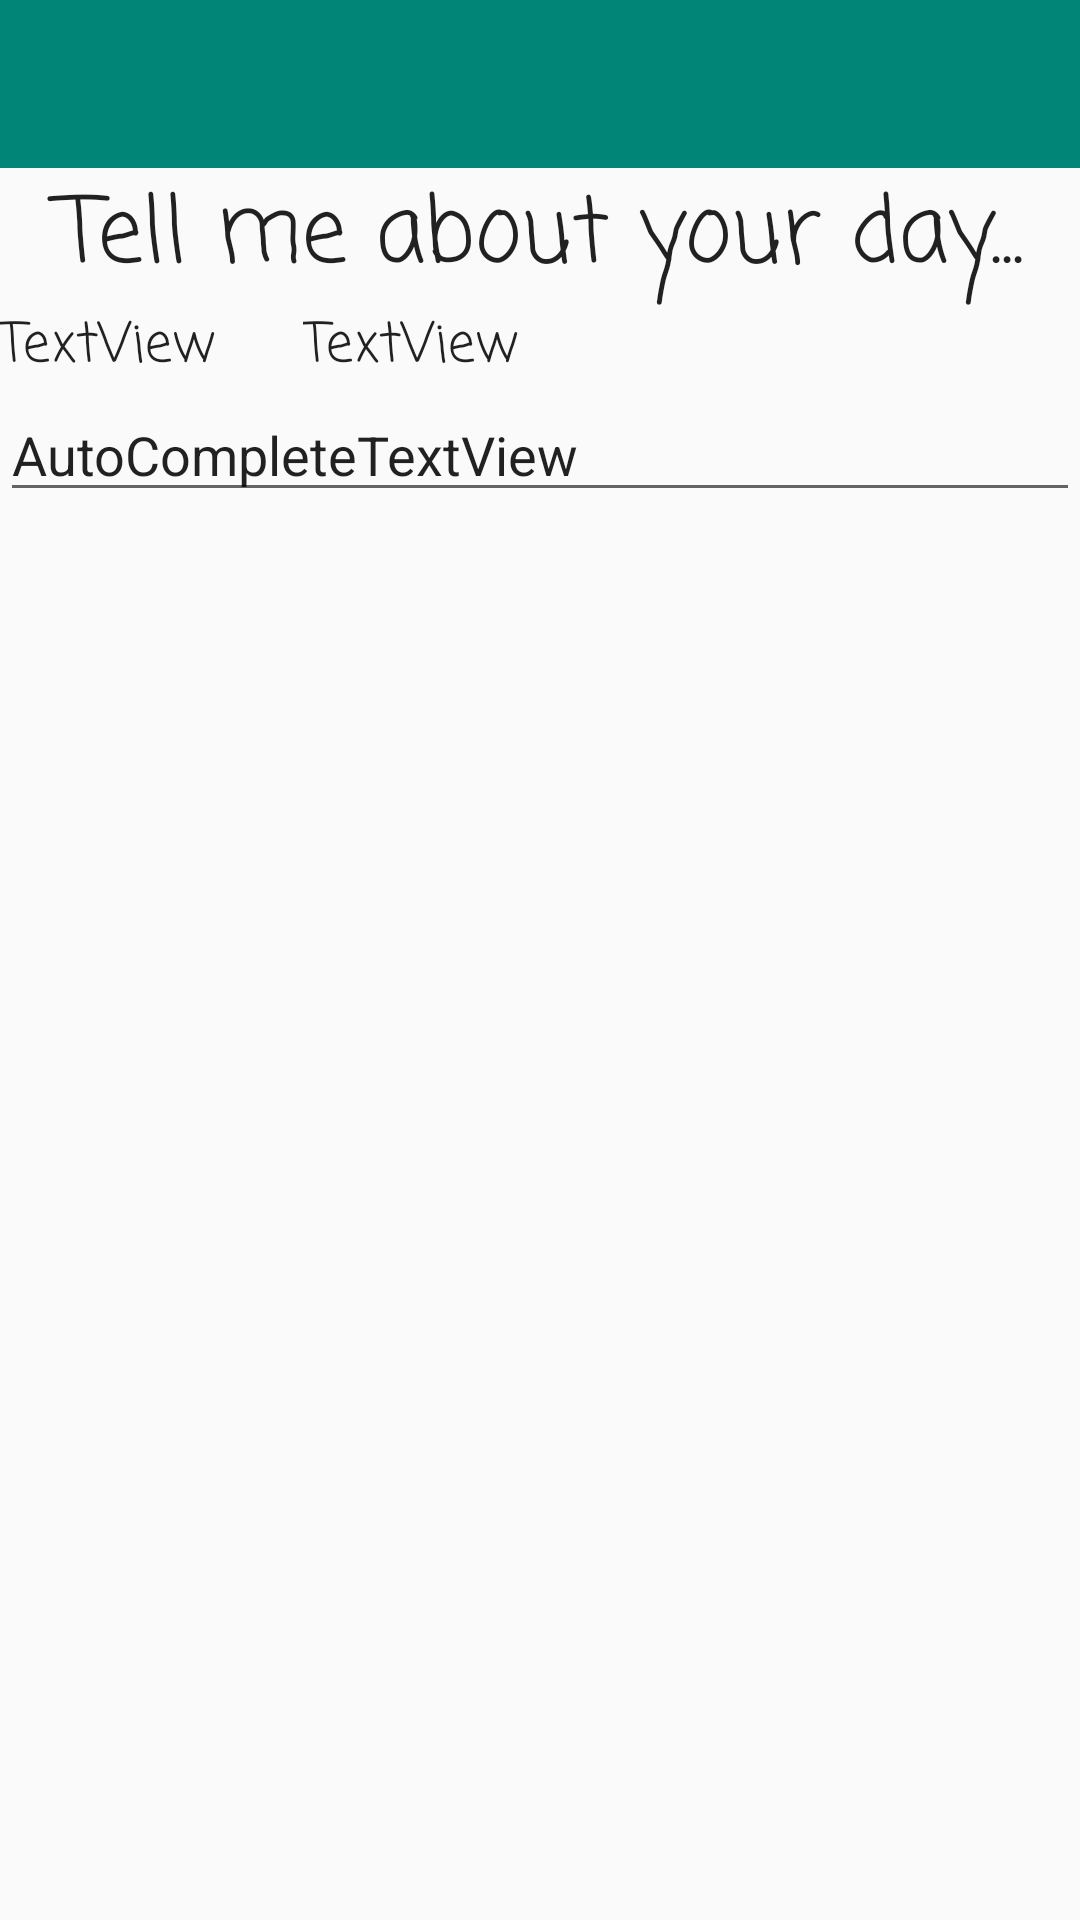

Layout XML and referenced resources for this Android screen:
<!-- AndroidManifest.xml: application theme Theme.AppCompat.Light.NoActionBar -->
<!-- res/layout/activity_journal.xml -->
<?xml version="1.0" encoding="utf-8"?>
<RelativeLayout xmlns:android="http://schemas.android.com/apk/res/android"
    android:orientation="vertical" android:layout_width="match_parent"
    android:layout_height="match_parent">

    <FrameLayout
        android:layout_width="match_parent"
        android:layout_height="match_parent"
        android:layout_below="@+id/locationTextId"
        android:layout_alignParentStart="true">

        <ScrollView
            android:layout_width="match_parent"
            android:layout_height="match_parent">

            <AutoCompleteTextView
                android:text="AutoCompleteTextView"
                android:layout_width="match_parent"
                android:layout_height="wrap_content"
                android:id="@+id/feelingsEditText"/>

        </ScrollView>

    </FrameLayout>

    <android.support.v7.widget.Toolbar
        android:layout_width="match_parent"
        android:layout_height="wrap_content"
        android:background="?attr/colorAccent"
        android:theme="?attr/actionBarTheme"
        android:minHeight="?attr/actionBarSize"
        android:id="@+id/journalToolBarId"
        android:layout_alignParentTop="true"
        android:layout_alignParentStart="true" />

    <TextView
        android:text="@string/homeString"
        android:layout_width="match_parent"
        android:layout_height="wrap_content"
        android:id="@+id/JournalHeaderId"
        android:textAppearance="@style/TextAppearance.AppCompat.Body1"
        android:textSize="30sp"
        android:fontFamily="casual"
        android:textAlignment="center"
        android:layout_below="@+id/journalToolBarId"
        android:layout_alignParentStart="true" />

    <TextView
        android:text="TextView"
        android:layout_width="101dp"
        android:layout_height="wrap_content"
        android:id="@+id/locationTextId"
        android:textAppearance="@style/TextAppearance.AppCompat.Body1"
        android:fontFamily="casual"
        android:textSize="18sp"
        android:layout_below="@+id/JournalHeaderId"
        android:layout_alignParentStart="true" />

    <TextView
        android:text="TextView"
        android:layout_width="wrap_content"
        android:layout_height="wrap_content"
        android:id="@+id/timeTextId"
        android:textAppearance="@style/TextAppearance.AppCompat.Body1"
        android:fontFamily="casual"
        android:textSize="18sp"
        android:layout_below="@+id/JournalHeaderId"
        android:layout_toEndOf="@+id/locationTextId" />

</RelativeLayout>
<!-- resources referenced by this layout -->
<resources>
  <string name="homeString">Tell me about your day...</string>
</resources>
